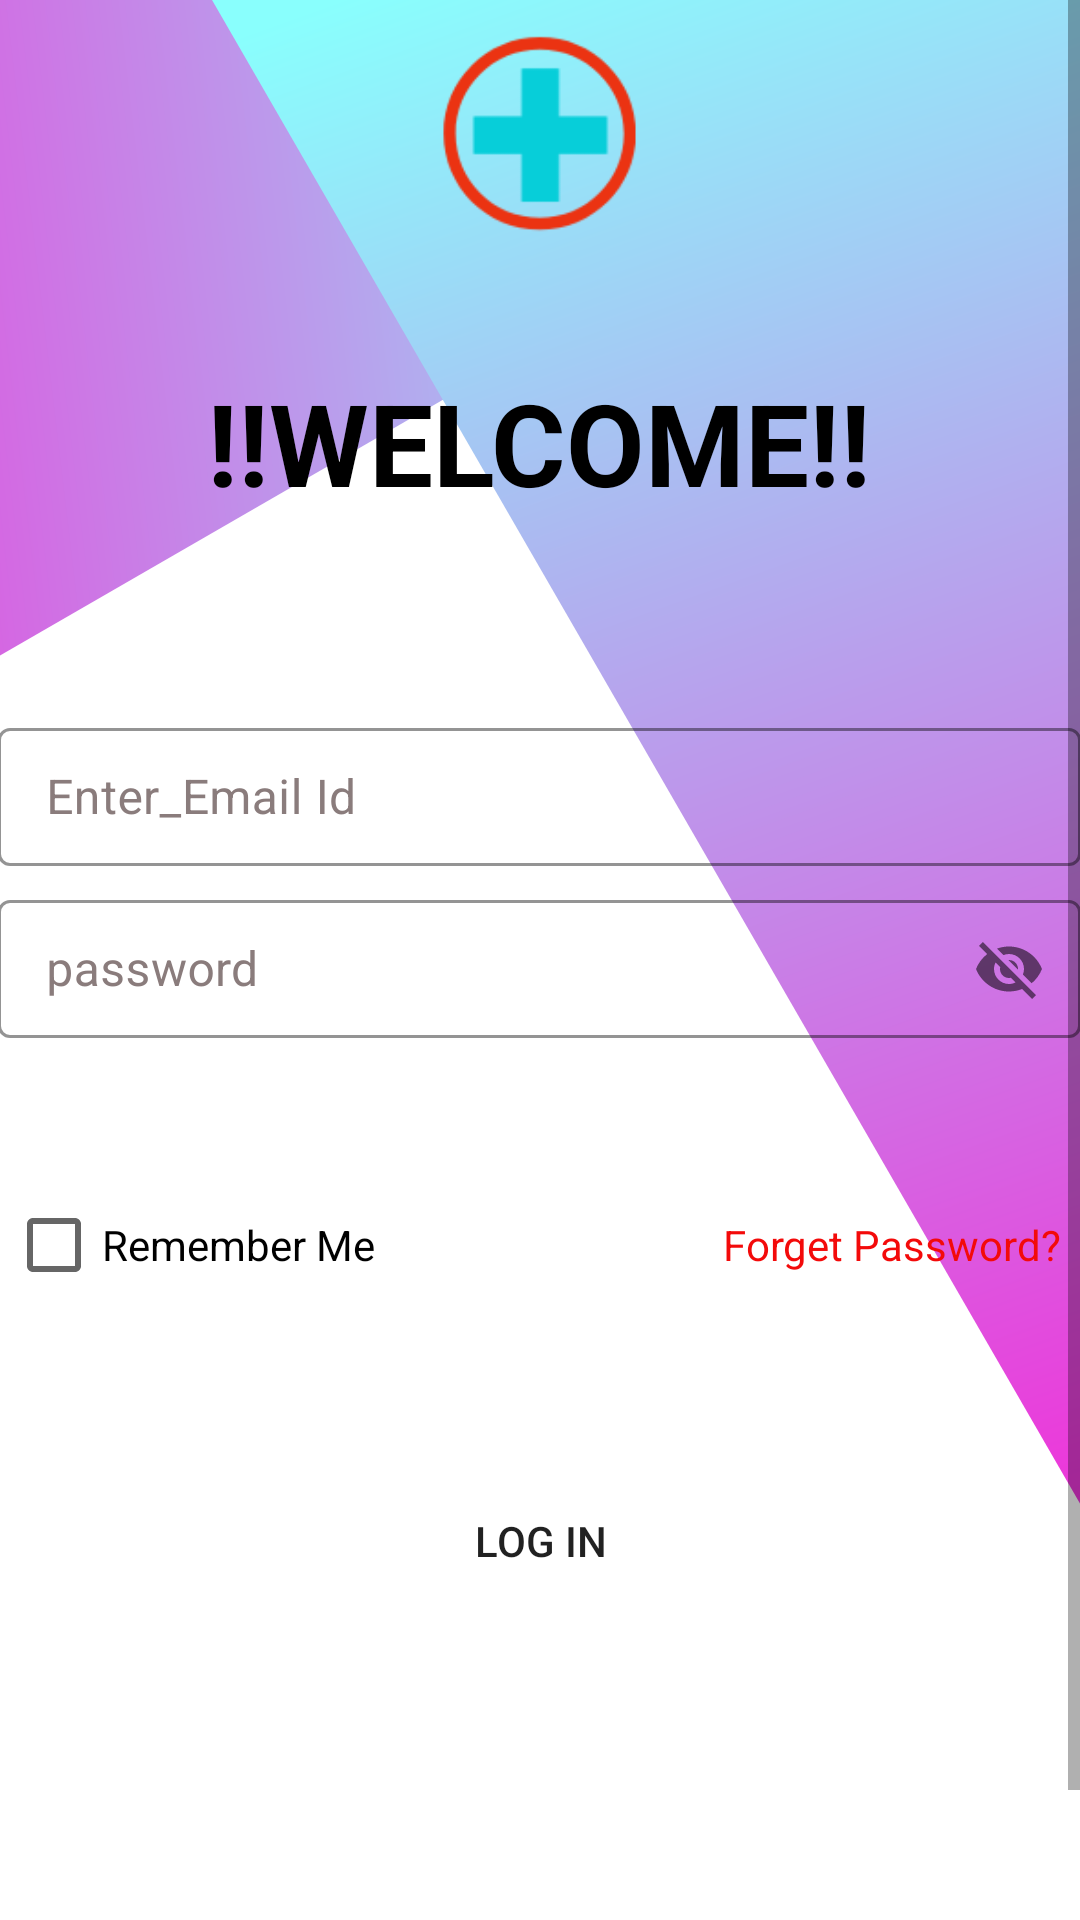

Here is an Android app screen rendered from its layout file. Give the layout XML and the strings, colors and styles it references.
<!-- AndroidManifest.xml: application theme Theme.Hj -->
<!-- res/layout/activity_login.xml -->
<?xml version="1.0" encoding="utf-8"?>
<ScrollView xmlns:android="http://schemas.android.com/apk/res/android"
    xmlns:app="http://schemas.android.com/apk/res-auto"
    xmlns:tools="http://schemas.android.com/tools"
    android:layout_width="match_parent"
    android:layout_height="match_parent"
    tools:context=".login"
    android:background="@drawable/ic_background">
    <LinearLayout
        android:layout_width="match_parent"
        android:layout_height="wrap_content"
        android:orientation="vertical">

    <ImageView
        android:id="@+id/imageView6"
        android:layout_width="125dp"
        android:layout_height="90dp"
       android:layout_gravity="center"
        app:layout_constraintTop_toTopOf="parent"
        app:srcCompat="@drawable/logo" />
        <TextView
            android:id="@+id/textView"
            android:layout_width="wrap_content"
            android:layout_height="wrap_content"
            android:layout_gravity="center"
            android:textSize="38sp"
            android:layout_marginTop="32dp"
            android:textStyle="bold"
            android:textColor="@color/black"
            android:text="!!WELCOME!!"
            app:layout_constraintBottom_toTopOf="@+id/linearLayout"
            app:layout_constraintEnd_toEndOf="parent"
            app:layout_constraintStart_toStartOf="parent"
            app:layout_constraintTop_toBottomOf="@+id/imageView6"
            />
    <LinearLayout
        android:id="@+id/linearLayout"
        android:layout_width="412dp"
        android:layout_height="478dp"
        android:layout_gravity="center"
        android:gravity="center"
        android:layout_marginTop="36dp"
        android:orientation="vertical"
        app:layout_constraintBottom_toBottomOf="parent"
        app:layout_constraintEnd_toEndOf="parent"
        app:layout_constraintHorizontal_bias="1.0"
        app:layout_constraintStart_toStartOf="parent"
        app:layout_constraintTop_toBottomOf="@+id/imageView6"
        app:layout_constraintVertical_bias="0.0">

        <com.google.android.material.textfield.TextInputLayout
            style="@style/Widget.MaterialComponents.TextInputLayout.OutlinedBox.Dense"
            android:layout_width="match_parent"
            android:layout_height="wrap_content"
            android:gravity="center"
            android:layout_gravity="center"
            app:boxStrokeColor="@color/purple_700"
            app:hintTextColor="@color/teal_200"
            android:textColorHint="#8A7C7C">

            <com.google.android.material.textfield.TextInputEditText
                android:id="@+id/emailbox"
                android:layout_width="361dp"
                android:layout_height="46dp"
                android:hint="Enter_Email Id"
                android:textColor="@color/black"
                />
        </com.google.android.material.textfield.TextInputLayout>

        <com.google.android.material.textfield.TextInputLayout
            style="@style/Widget.MaterialComponents.TextInputLayout.OutlinedBox.Dense"
            android:layout_width="match_parent"
            android:layout_height="wrap_content"
            android:layout_marginTop="6dp"
            android:gravity="center"
            android:layout_gravity="center"
            app:boxStrokeColor="@color/purple_700"
            app:hintTextColor="@color/teal_200"
            app:passwordToggleEnabled="true"
            android:textColorHint="#8A7C7C">

            <com.google.android.material.textfield.TextInputEditText
                android:id="@+id/passwordbox"
                android:layout_width="361dp"
                android:layout_height="46dp"
                android:hint="password"
                android:textColor="@color/black"
                android:textColorHint="@color/black" />
        </com.google.android.material.textfield.TextInputLayout>

        <LinearLayout
            android:layout_width="match_parent"
            android:layout_height="wrap_content"
            android:orientation="horizontal">


            <CheckBox
                android:id="@+id/checkBoxrememberme"
                android:layout_width="wrap_content"
                android:layout_height="wrap_content"
                android:layout_marginLeft="28dp"
                android:layout_marginTop="45dp"
                android:textColor="@color/black"
                android:onClick="rememberme"
                android:text="Remember Me" />

            <TextView
                android:id="@+id/textView4"
                android:layout_width="136dp"
                android:layout_height="57dp"
                android:layout_marginLeft="116dp"
                android:textColor="#F30A0A"
                android:layout_marginTop="45dp"
                android:onClick="forgetpassword"
                android:text="Forget Password?" />
        </LinearLayout>

        <Button
            android:id="@+id/buttonbox"
            android:layout_width="278dp"
            android:layout_height="61dp"
            android:layout_marginTop="35dp"
            android:background="@drawable/buttondesign"
            android:onClick="loginbox"
            android:text="log in" />



        <TextView
            android:id="@+id/newuser"
            android:layout_width="match_parent"
            android:layout_height="wrap_content"
            android:layout_gravity="center"
            android:layout_marginTop="95dp"
            android:gravity="center"
            android:onClick="signup"
            android:text="New User?SIGN UP"
            android:textColor="@color/black"
            android:textStyle="italic"
            />


    </LinearLayout>


    </LinearLayout>
</ScrollView>
<!-- resources referenced by this layout -->
<resources>
  <!-- drawable buttondesign (drawable-v24) -->
  <?xml version="1.0" encoding="utf-8"?>
  <shape xmlns:android="http://schemas.android.com/apk/res/android" android:shape="rectangle">
      <corners android:radius="90dp"/>
  
  
  </shape>
  <!-- drawable ic_background (drawable-v24) -->
  <vector xmlns:android="http://schemas.android.com/apk/res/android"
      xmlns:aapt="http://schemas.android.com/aapt"
      android:width="360dp"
      android:height="640dp"
      android:viewportWidth="360"
      android:viewportHeight="640">
    <path
        android:pathData="M0,0h360v640h-360z"
        android:fillColor="#fff"/>
    <path
        android:pathData="M0.001,0h360v10.634l-360,207.846Z">
      <aapt:attr name="android:fillColor">
        <gradient 
            android:startY="6.1174397"
            android:startX="309.601"
            android:endY="58.989597"
            android:endX="-134.99901"
            android:type="linear">
          <item android:offset="0" android:color="#89fffd"/>
          <item android:offset="1" android:color="#ef32d9"/>
        </gradient>
      </aapt:attr>
    </path>
    <path
        android:pathData="M70.674,0L360,0L360,501.127Z">
      <aapt:attr name="android:fillColor">
        <gradient 
            android:startY="-30.568748"
            android:startX="197.39879"
            android:endY="501.127"
            android:endX="387.7753"
            android:type="linear">
          <item android:offset="0" android:color="#89fffd"/>
          <item android:offset="1" android:color="#ef32d9"/>
        </gradient>
      </aapt:attr>
    </path>
  </vector>
  <!-- drawable logo: png bitmap (drawable-v24, 4627 bytes) -->
  <style name="Theme.Hj" parent="Theme.MaterialComponents.DayNight.NoActionBar">
          
          <item name="colorPrimary">#F8078C</item>
          <item name="colorPrimaryVariant">@color/purple_700</item>
          <item name="colorOnPrimary">@color/white</item>
          
          <item name="colorSecondary">@color/teal_200</item>
          <item name="colorSecondaryVariant">@color/teal_700</item>
          <item name="colorOnSecondary">@color/black</item>
          
          <item name="android:statusBarColor" tools:targetApi="l">?attr/colorPrimaryVariant</item>
          
      </style>
  <!-- not gathered from this repository: default colours our renderer supplied (Android Studio template values) -->
  <color name="purple_700">#FF3700B3</color>
  <color name="teal_200">#FF03DAC5</color>
  <color name="teal_700">#FF018786</color>
  <color name="black">#FF000000</color>
  <color name="white">#FFFFFFFF</color>
</resources>
